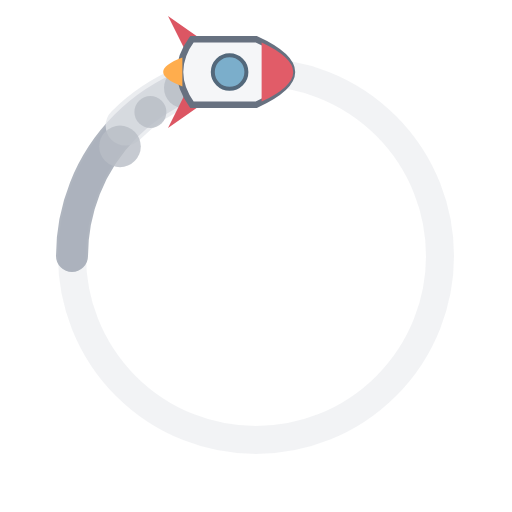
t = 0.00 s
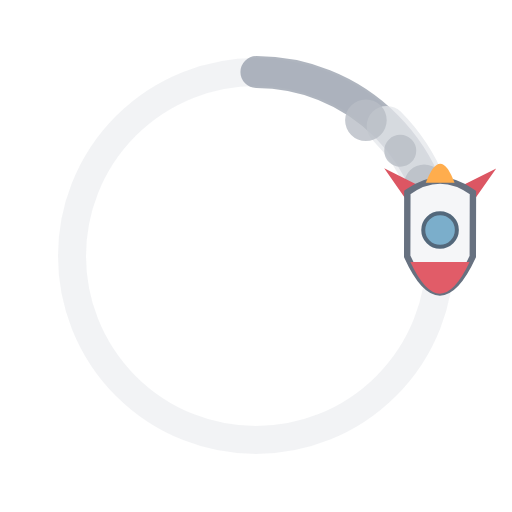
t = 0.34 s
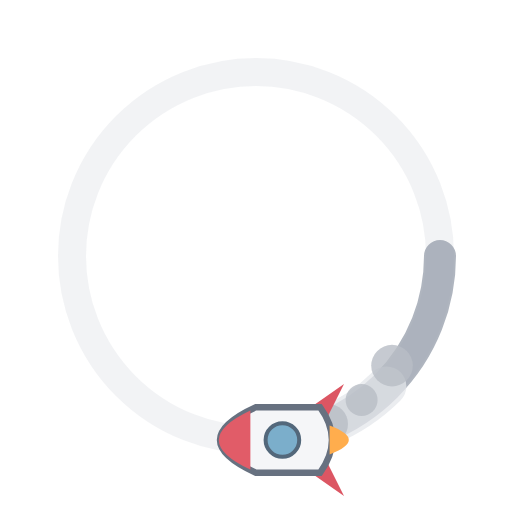
t = 0.68 s
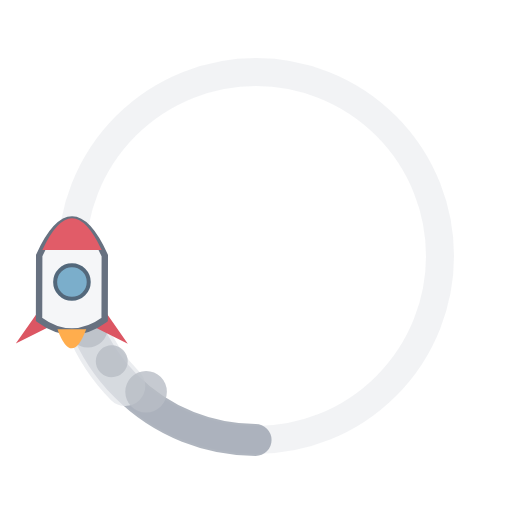
t = 1.01 s

The animated SVG that drew these frames (rendered in a browser with its animation timeline set to each time). Animation: 1 SMIL element (animateTransform=1); one cycle of 1.35 s, repeats indefinitely.

<svg xmlns="http://www.w3.org/2000/svg" viewBox="0 0 64 64" width="64" height="64" role="img" aria-label="Cargando">
  <circle cx="32" cy="32" r="23" fill="none" stroke="#d1d5db" stroke-opacity=".28" stroke-width="3.5"/>
  <g>
    <animateTransform attributeName="transform" type="rotate" from="0 32 32" to="360 32 32" dur="1.35s" repeatCount="indefinite"/>
    <!-- Smoke trail follows the rocket, never overlaps its nose -->
    <path d="M32 9 A23 23 0 0 0 9 32" fill="none" stroke="#9ca3af" stroke-width="4" stroke-linecap="round" opacity=".8"/>
    <path d="M32 9 A23 23 0 0 0 15.7 15.7" fill="none" stroke="#e5e7eb" stroke-width="5" stroke-linecap="round" opacity=".75"/>
    <g fill="#b9bec6" opacity=".8">
      <circle cx="23" cy="11" r="2.5"/><circle cx="18.8" cy="14" r="2"/><circle cx="15" cy="18.3" r="2.6"/>
    </g>
    <!-- Rocket at the leading tip of the clockwise rotation -->
    <g transform="translate(32 9) rotate(90)">
      <path d="M-3.5 6 L-7 11 L-3 9 Z M3.5 6 L7 11 L3 9 Z" fill="#dc5663"/>
      <path d="M-4.1 8 L-4.1 0 Q0 -9 4.1 0 L4.1 8 Q0 11 -4.1 8Z" fill="#f5f6f8" stroke="#677180" stroke-width=".8"/>
      <path d="M-3.7 -.7 Q0 -8.6 3.7 -.7Z" fill="#e15c68"/>
      <circle cx="0" cy="3.3" r="2.1" fill="#7baecb" stroke="#53687b" stroke-width=".5"/>
      <path d="M-1.8 9.2 Q0 14 1.8 9.2" fill="#ffad4d"/>
    </g>
  </g>
</svg>
